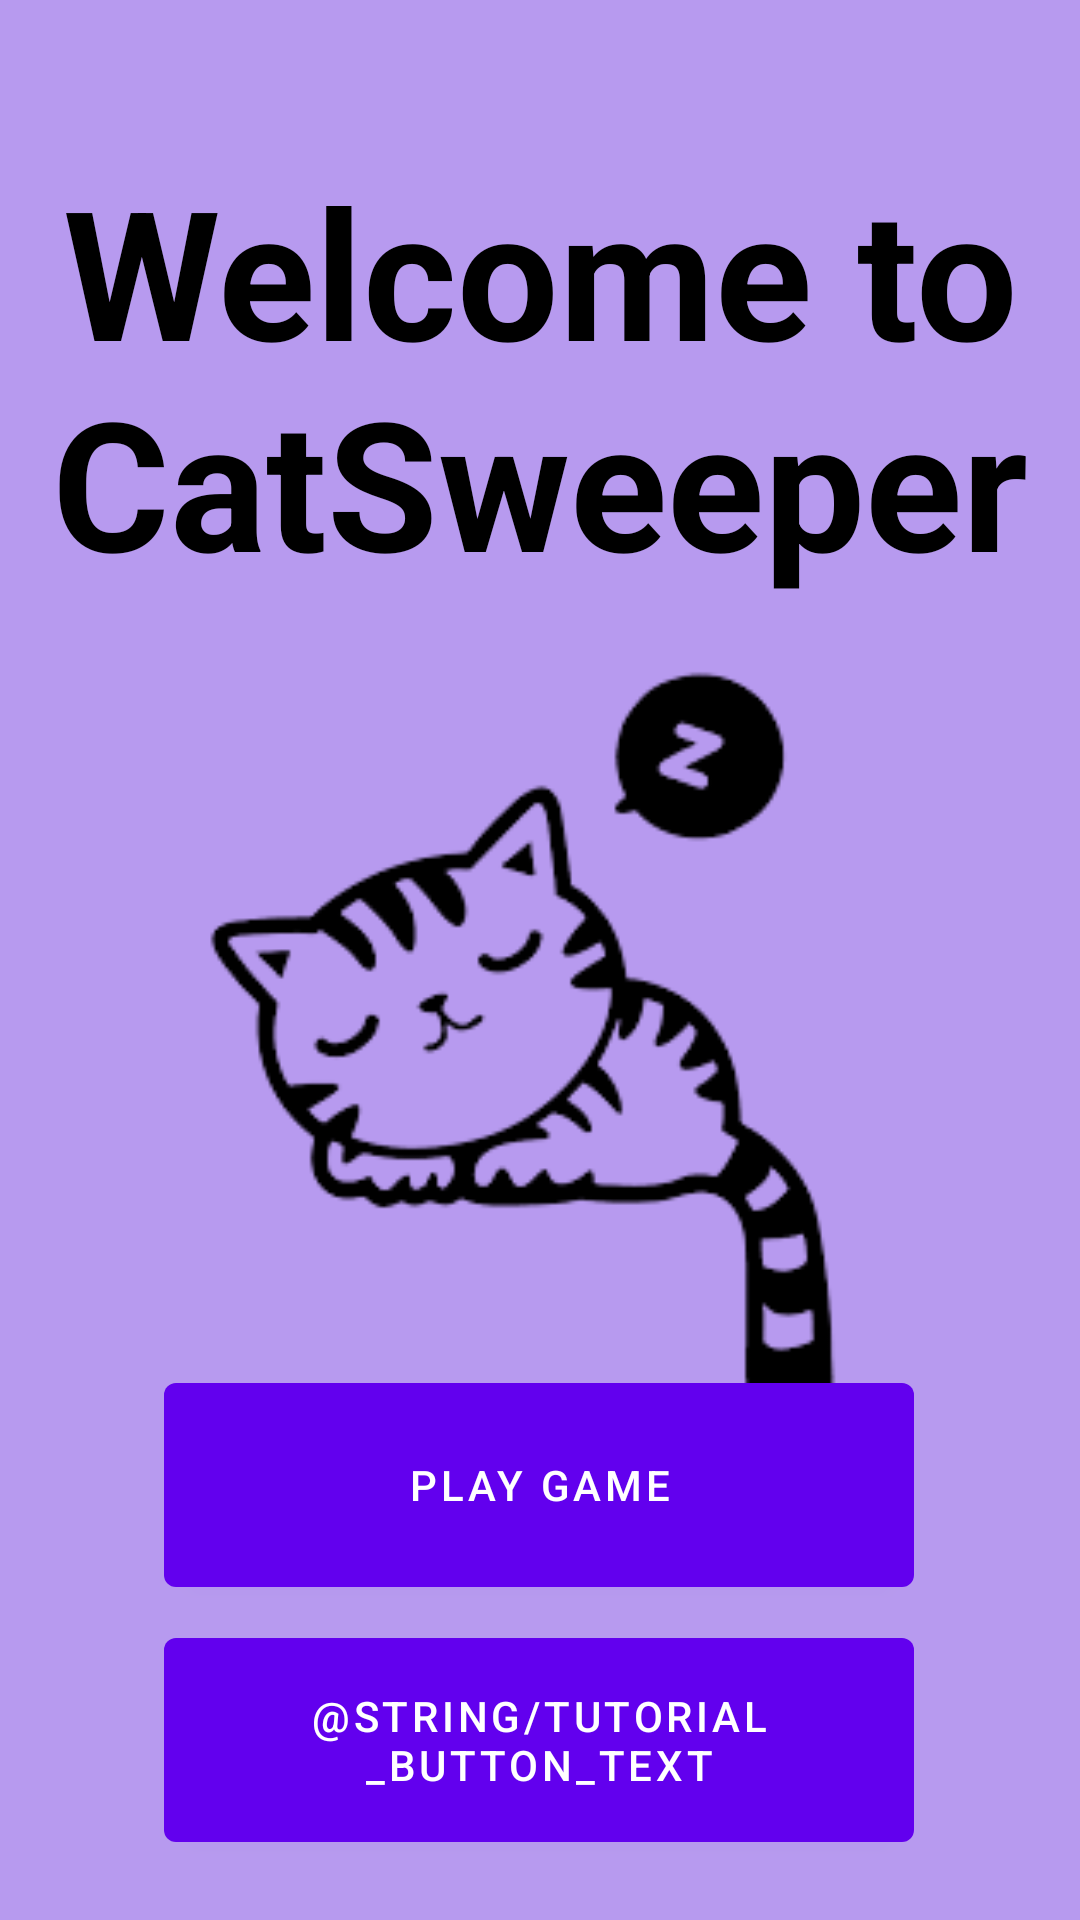

Write the Android layout XML for this screen, with the resource values it uses.
<!-- AndroidManifest.xml: application theme Theme.CatSweeper -->
<!-- res/layout/fragment_first.xml -->
<?xml version="1.0" encoding="utf-8"?>
<androidx.constraintlayout.widget.ConstraintLayout xmlns:android="http://schemas.android.com/apk/res/android"
    xmlns:app="http://schemas.android.com/apk/res-auto"
    xmlns:tools="http://schemas.android.com/tools"
    android:layout_width="match_parent"
    android:layout_height="match_parent"
    android:background="@color/background_color"
    tools:context=".FirstFragment">

    <TextView
        android:id="@+id/textview_first"
        android:layout_width="wrap_content"
        android:layout_height="wrap_content"
        android:layout_marginTop="50dp"
        android:contentDescription="@string/title_image_description"
        android:text="@string/title"
        android:textAlignment="center"
        android:textColor="@color/black"
        android:textSize="60sp"
        android:textStyle="bold"
        app:layout_constraintEnd_toEndOf="parent"
        app:layout_constraintStart_toStartOf="parent"
        app:layout_constraintTop_toTopOf="parent" />

    <Button
        android:id="@+id/start_button"
        android:layout_width="250dp"
        android:layout_height="80dp"
        android:layout_marginBottom="5dp"
        android:text="@string/start_button_text"
        app:layout_constraintBottom_toTopOf="@+id/tutorial_button"
        app:layout_constraintEnd_toEndOf="parent"
        app:layout_constraintHorizontal_bias="0.496"
        app:layout_constraintStart_toStartOf="parent"
        tools:ignore="TextContrastCheck" />

    <Button
        android:id="@+id/tutorial_button"
        android:layout_width="250dp"
        android:layout_height="80dp"
        android:layout_marginBottom="20dp"
        android:text="@string/tutorial_button_text"
        app:layout_constraintBottom_toBottomOf="parent"
        app:layout_constraintEnd_toEndOf="parent"
        app:layout_constraintHorizontal_bias="0.496"
        app:layout_constraintStart_toStartOf="parent"
        tools:ignore="TextContrastCheck" />

    <ImageView
        android:id="@+id/imageView"
        android:layout_width="wrap_content"
        android:layout_height="wrap_content"
        android:contentDescription="@string/title_image_description"
        android:scaleX="1.3"
        android:scaleY="1.3"
        android:src="@drawable/sleeping_cat_icon"
        app:layout_constraintBottom_toTopOf="@+id/start_button"
        app:layout_constraintEnd_toEndOf="parent"
        app:layout_constraintHorizontal_bias="1.0"
        app:layout_constraintStart_toStartOf="parent"
        app:layout_constraintTop_toBottomOf="@+id/textview_first"
        app:layout_constraintVertical_bias="0.368" />

</androidx.constraintlayout.widget.ConstraintLayout>
<!-- resources referenced by this layout -->
<resources>
  <color name="background_color">#B79AEF</color>
  <color name="black">#FF000000</color>
  <!-- drawable sleeping_cat_icon: png bitmap (drawable, 9852 bytes) -->
  <string name="start_button_text">Play Game</string>
  <string name="title">Welcome to CatSweeper</string>
  <string name="title_image_description">Cute Kitten</string>
  <style name="Theme.CatSweeper" parent="Theme.MaterialComponents.DayNight.DarkActionBar">
          
          <item name="colorPrimary">@color/purple_500</item>
          <item name="colorPrimaryVariant">@color/purple_700</item>
          <item name="colorOnPrimary">@color/white</item>
          
          <item name="colorSecondary">@color/teal_200</item>
          <item name="colorSecondaryVariant">@color/teal_700</item>
          <item name="colorOnSecondary">@color/black</item>
          
          <item name="android:statusBarColor" tools:targetApi="l">?attr/colorPrimaryVariant</item>
          
      </style>
  <color name="purple_500">#FF6200EE</color>
  <color name="purple_700">#FF3700B3</color>
  <color name="white">#FFFFFFFF</color>
  <color name="teal_200">#FF03DAC5</color>
  <color name="teal_700">#FF018786</color>
</resources>
